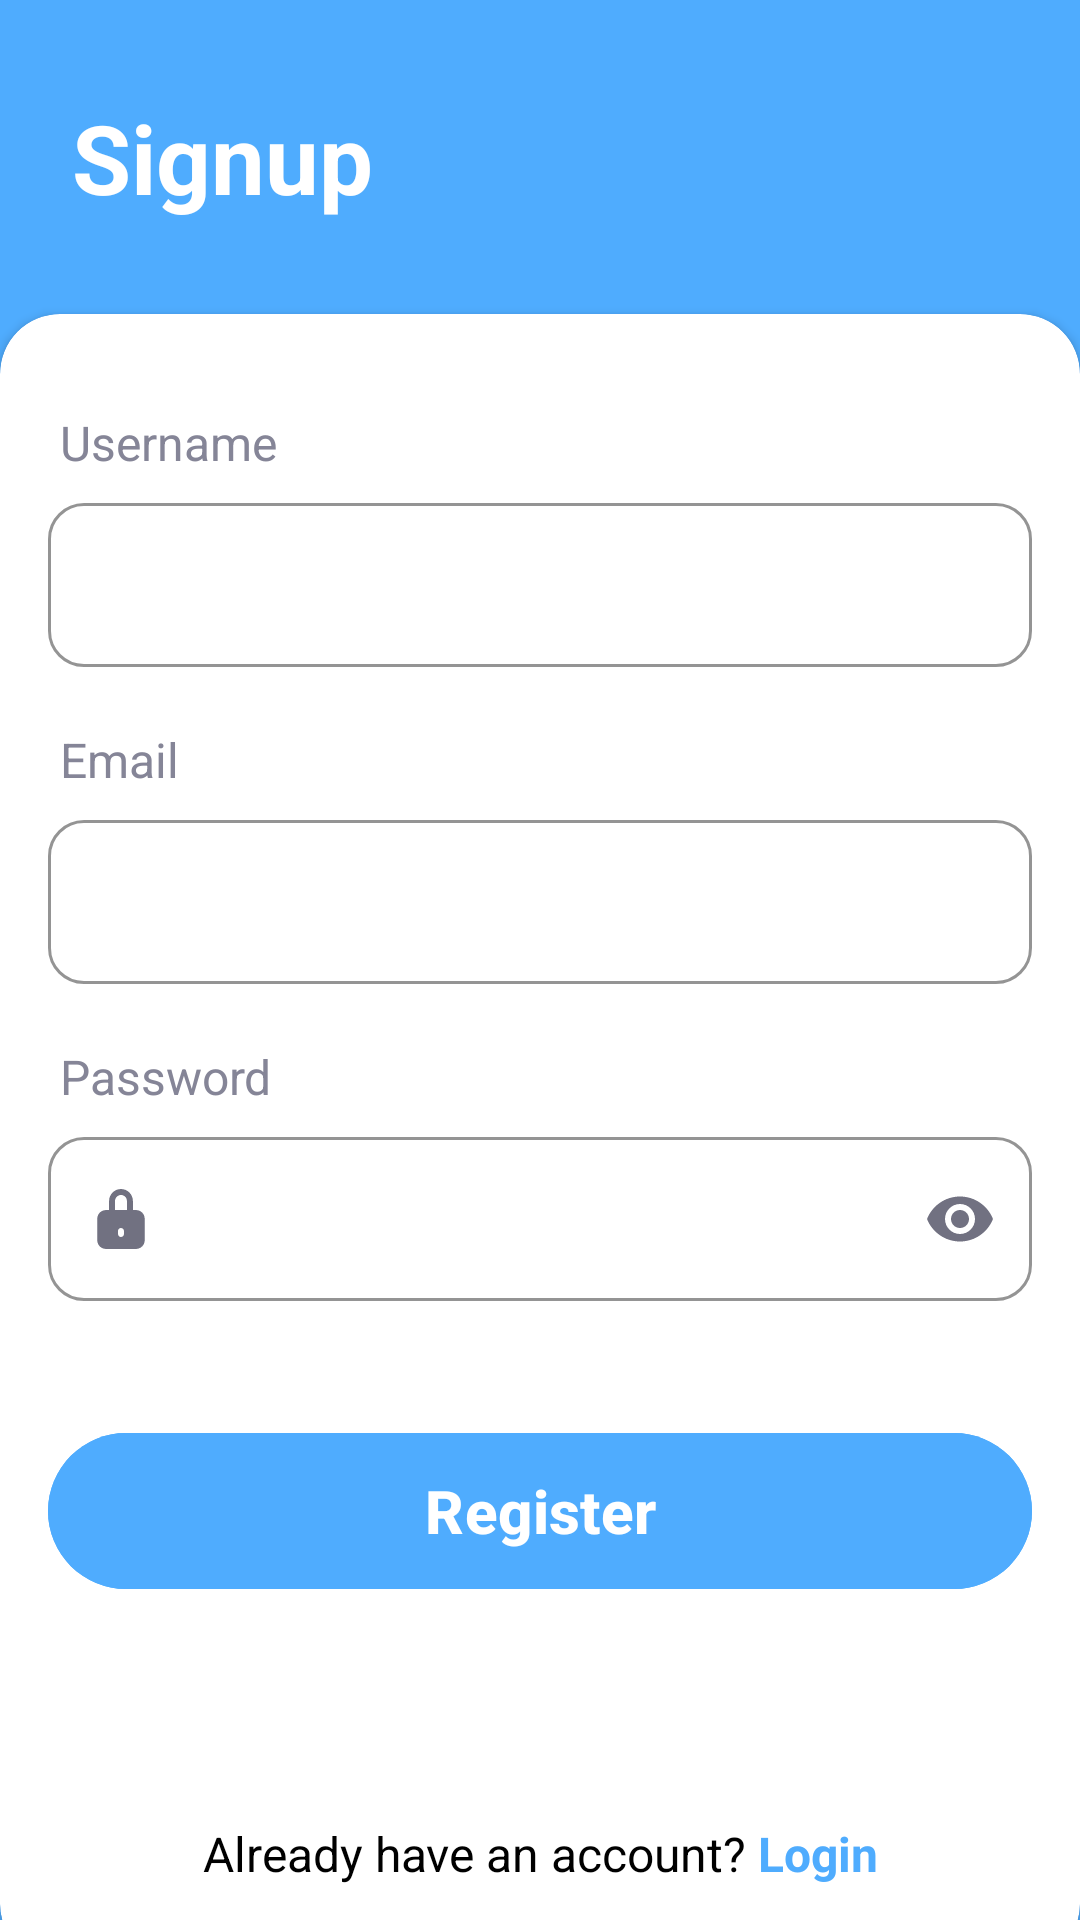

Android layout source for this screen:
<!-- AndroidManifest.xml: activity theme Theme.Fasrecon_primary -->
<!-- res/layout/activity_register.xml -->
<?xml version="1.0" encoding="utf-8"?>
<androidx.constraintlayout.widget.ConstraintLayout xmlns:android="http://schemas.android.com/apk/res/android"
    xmlns:app="http://schemas.android.com/apk/res-auto"
    xmlns:tools="http://schemas.android.com/tools"
    android:id="@+id/main"
    android:layout_width="match_parent"
    android:layout_height="match_parent"
    style="@style/background_style2"
    tools:context=".ui.register.RegisterActivity">

    <TextView
        style="@style/header_login_register"
        android:text="@string/sign_up"
        app:layout_constraintBottom_toTopOf="@id/card_register"
        app:layout_constraintStart_toStartOf="parent"
        app:layout_constraintTop_toTopOf="parent" />

    <androidx.cardview.widget.CardView
        style="@style/card_login_register"
        android:id="@+id/card_register"
        android:layout_height="550dp"
        android:layout_alignParentBottom="true"
        android:layout_marginTop="100dp"
        android:layout_marginBottom="-15dp"
        android:paddingBottom="0dp"
        app:layout_constraintBottom_toBottomOf="parent"
        app:layout_constraintEnd_toEndOf="parent"
        app:layout_constraintStart_toStartOf="parent">

        <androidx.constraintlayout.widget.ConstraintLayout
            android:layout_width="match_parent"
            android:layout_height="match_parent"
            android:padding="16dp">

            <TextView
                android:id="@+id/username_register_label"
                style="@style/tv_label_input_text"
                android:layout_width="wrap_content"
                android:layout_marginTop="16dp"
                android:text="@string/username"
                app:layout_constraintStart_toStartOf="parent"
                app:layout_constraintTop_toTopOf="parent" />

            <com.google.android.material.textfield.TextInputLayout
                android:id="@+id/text_Layout_username"
                style="@style/input_layout_enabled"
                app:layout_constraintStart_toStartOf="parent"
                app:layout_constraintTop_toBottomOf="@id/username_register_label"
                app:startIconDrawable="@drawable/user_icon">

                <com.google.android.material.textfield.TextInputEditText
                    style="@style/input_text"
                    android:id="@+id/textInput_username" />
            </com.google.android.material.textfield.TextInputLayout>

            <TextView
                android:id="@+id/email_register_label"
                style="@style/tv_label_input_text"
                android:layout_width="wrap_content"
                android:layout_marginTop="20dp"
                android:text="@string/email"
                app:layout_constraintStart_toStartOf="parent"
                app:layout_constraintTop_toBottomOf="@+id/text_Layout_username" />

            <com.google.android.material.textfield.TextInputLayout
                android:id="@+id/text_layout_email"
                style="@style/input_layout_enabled"
                app:layout_constraintStart_toStartOf="parent"
                app:layout_constraintTop_toBottomOf="@id/email_register_label"
                app:startIconDrawable="@drawable/email_icon">

                <com.google.android.material.textfield.TextInputEditText
                    style="@style/input_text"
                    android:id="@+id/text_input_email" />
            </com.google.android.material.textfield.TextInputLayout>

            <TextView
                android:id="@+id/password_register_label"
                style="@style/tv_label_input_text"
                android:layout_width="wrap_content"
                android:layout_marginTop="20dp"
                android:text="@string/password"
                app:layout_constraintStart_toStartOf="parent"
                app:layout_constraintTop_toBottomOf="@+id/text_layout_email" />

            <com.google.android.material.textfield.TextInputLayout
                android:id="@+id/text_layout_password"
                style="@style/input_layout_enabled"
                app:endIconMode="password_toggle"
                app:layout_constraintStart_toStartOf="parent"
                app:layout_constraintTop_toBottomOf="@+id/password_register_label"
                app:startIconDrawable="@drawable/password_icon">

                <com.google.android.material.textfield.TextInputEditText
                    style="@style/input_text"
                    android:id="@+id/text_input_password"
                    android:inputType="textPassword" />

            </com.google.android.material.textfield.TextInputLayout>

            <Button
                android:id="@+id/btn_register"
                style="@style/button_register_registerpage"
                android:text="@string/register"
                app:layout_constraintEnd_toEndOf="parent"
                app:layout_constraintStart_toStartOf="parent"
                app:layout_constraintTop_toBottomOf="@id/text_layout_password" />

            <LinearLayout
                android:layout_width="wrap_content"
                android:layout_height="wrap_content"
                android:layout_marginBottom="10dp"
                android:textAlignment="center"
                app:layout_constraintBottom_toBottomOf="parent"
                app:layout_constraintEnd_toEndOf="parent"
                app:layout_constraintStart_toStartOf="parent"
                app:layout_constraintVertical_bias="1">

                <TextView
                    android:id="@+id/already_have_acc"
                    style="@style/normal_tv_nav"
                    android:text="@string/already_have_an_account" />

                <TextView
                    android:id="@+id/login_navigation"
                    style="@style/bold_tv_nav"
                    android:text="@string/login" />
            </LinearLayout>

            <ProgressBar
                android:id="@+id/loading_register"
                style="?attr/progressBarStyle"
                android:layout_width="wrap_content"
                android:layout_height="wrap_content"
                android:visibility="gone"
                app:layout_constraintBottom_toBottomOf="parent"
                app:layout_constraintEnd_toEndOf="parent"
                app:layout_constraintStart_toStartOf="parent"
                app:layout_constraintTop_toTopOf="parent"
                app:layout_constraintVertical_bias="0.25"
                tools:visibility="visible" />

        </androidx.constraintlayout.widget.ConstraintLayout>
    </androidx.cardview.widget.CardView>
</androidx.constraintlayout.widget.ConstraintLayout>
<!-- resources referenced by this layout -->
<resources>
  <string name="already_have_an_account">Already have an account?</string>
  <string name="email">Email</string>
  <string name="login">Login</string>
  <string name="password">Password</string>
  <string name="register">Register</string>
  <string name="sign_up">Signup</string>
  <string name="username">Username</string>
  <style name="background_style2">
          <item name="android:background">@color/primary_color</item>
      </style>
  <style name="bold_tv_nav">
          <item name="android:layout_width">wrap_content</item>
          <item name="android:layout_height">wrap_content</item>
          <item name="android:textColor">@color/primary_color</item>
          <item name="android:textStyle">bold</item>
          <item name="android:textSize">16sp</item>
          <item name="android:layout_marginStart">4dp</item>
      </style>
  <style name="button_register_registerpage" parent="ThemeOverlay.Material3.Button">
          <item name="android:layout_width">match_parent</item>
          <item name="android:layout_height">60dp</item>
          <item name="android:layout_marginTop">40dp</item>
          <item name="android:backgroundTint">@color/primary_color</item>
          <item name="android:textColor">@color/white</item>
          <item name="android:textSize">20sp</item>
          <item name="android:textStyle">bold</item>
          <item name="cornerRadius">50dp</item>
      </style>
  <style name="card_login_register">
          <item name="android:layout_width">match_parent</item>
          <item name="cardBackgroundColor">@color/white</item>
          <item name="android:padding">16dp</item>
          <item name="cardCornerRadius">20dp</item>
      </style>
  <style name="header_login_register">
          <item name="android:layout_width">0dp</item>
          <item name="android:layout_height">wrap_content</item>
          <item name="android:layout_marginStart">24dp</item>
          <item name="android:textColor">@color/white</item>
          <item name="android:textSize">32sp</item>
          <item name="android:textStyle">bold</item>
      </style>
  <style name="input_text">
          <item name="android:layout_width">match_parent</item>
          <item name="android:layout_height">match_parent</item>
          <item name="android:textSize">14sp</item>
          <item name="android:textColor">@color/black</item>
      </style>
  <style name="normal_tv_nav">
          <item name="android:layout_width">wrap_content</item>
          <item name="android:layout_height">wrap_content</item>
          <item name="android:textSize">16sp</item>
          <item name="android:textColor">@color/black</item>
      </style>
  <style name="tv_label_input_text" parent="tv_common_loginpage">
          <item name="android:textSize">16sp</item>
          <item name="android:textColor">@color/text_gray</item>
          <item name="android:layout_marginStart">4dp</item>
      </style>
  <style name="Theme.Fasrecon_primary" parent="Theme.Material3.DayNight.NoActionBar">
          <item name="android:statusBarColor">@color/primary_color</item>
          <item name="android:windowLightStatusBar">false</item>
          <item name="colorPrimary">@color/primary_color</item>
      </style>
  <color name="primary_color">#4FACFE</color>
  <color name="white">#FFFFFF</color>
  <color name="gray">#717181</color>
  <color name="black">#FF000000</color>
  <style name="tv_common_loginpage">
          <item name="android:layout_width">0dp</item>
          <item name="android:layout_height">wrap_content</item>
      </style>
  <color name="text_gray">#858597</color>
</resources>
